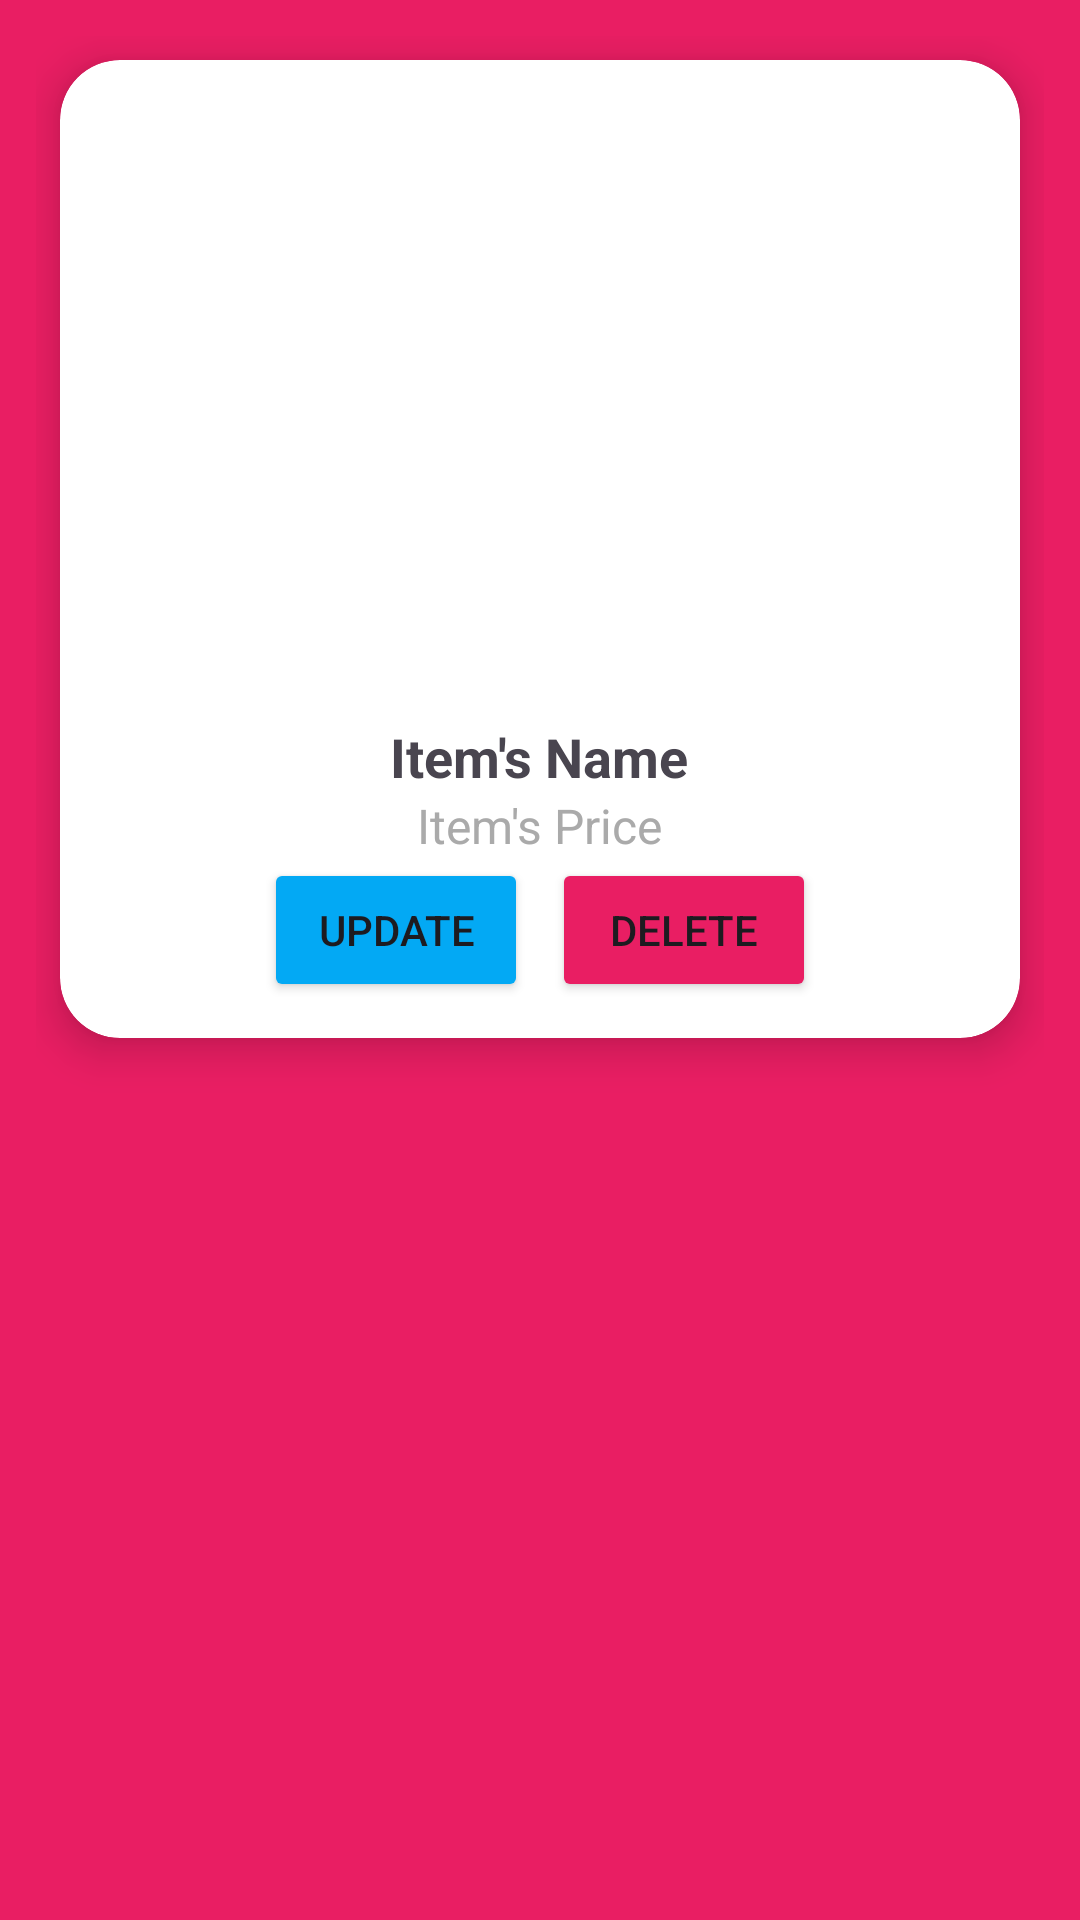

The Android layout XML behind this screen, and the referenced resources:
<!-- AndroidManifest.xml: application theme Theme.FireBaseFinalProject -->
<!-- res/layout/menu_items.xml -->
<?xml version="1.0" encoding="utf-8"?>
<ScrollView xmlns:android="http://schemas.android.com/apk/res/android"
    android:layout_width="match_parent"
    android:layout_height="match_parent"
    xmlns:app="http://schemas.android.com/apk/res-auto"
    android:fillViewport="true">

    <LinearLayout
        android:layout_width="match_parent"
        android:layout_height="wrap_content"
        android:orientation="vertical"
        android:padding="12dp"
        android:gravity="center_horizontal"
        android:background="#E91E63">

        <androidx.cardview.widget.CardView
            android:layout_width="match_parent"
            android:layout_height="wrap_content"
            app:cardCornerRadius="20dp"
            app:cardElevation="8dp"
            android:layout_margin="8dp"
            android:backgroundTint="@android:color/white">

            <LinearLayout
                android:id="@+id/detailsContent"
                android:layout_width="match_parent"
                android:layout_height="wrap_content"
                android:orientation="vertical"
                android:padding="12dp"
                android:gravity="center_horizontal">

                <com.google.android.material.imageview.ShapeableImageView
                    android:id="@+id/menuItemImage"
                    android:layout_width="match_parent"
                    android:layout_height="200dp"
                    android:scaleType="centerCrop"
                    app:shapeAppearanceOverlay="@style/RoundedCorners" />

                <TextView
                    android:id="@+id/menuItemName"
                    android:layout_width="wrap_content"
                    android:layout_height="wrap_content"
                    android:text="Item's Name"
                    android:textSize="18sp"
                    android:textStyle="bold"
                    android:layout_marginTop="8dp"/>

                <TextView
                    android:id="@+id/menuItemPrice"
                    android:layout_width="wrap_content"
                    android:layout_height="wrap_content"
                    android:text="Item's Price"
                    android:textSize="16sp"
                    android:textColor="@android:color/darker_gray"/>

                <LinearLayout
                    android:layout_width="match_parent"
                    android:layout_height="wrap_content"
                    android:orientation="horizontal"
                    android:gravity="center">

                    <Button
                        android:id="@+id/updateButton"
                        android:layout_width="wrap_content"
                        android:layout_height="wrap_content"
                        android:text="Update"
                        android:backgroundTint="#03A9F4"/>

                    <Button
                        android:id="@+id/deleteButton"
                        android:layout_width="wrap_content"
                        android:layout_height="wrap_content"
                        android:text="Delete"
                        android:backgroundTint="#E91E63"
                        android:layout_marginStart="8dp"/>
                </LinearLayout>

            </LinearLayout>
        </androidx.cardview.widget.CardView>
    </LinearLayout>
</ScrollView>
<!-- resources referenced by this layout -->
<resources>
  <style name="RoundedCorners">
          <item name="cornerFamily">rounded</item>
          <item name="cornerSize">16dp</item>
      </style>
  <style name="Theme.FireBaseFinalProject" parent="Base.Theme.FireBaseFinalProject" />
  <style name="Base.Theme.FireBaseFinalProject" parent="Theme.Material3.DayNight.NoActionBar">
          
          
      </style>
</resources>
